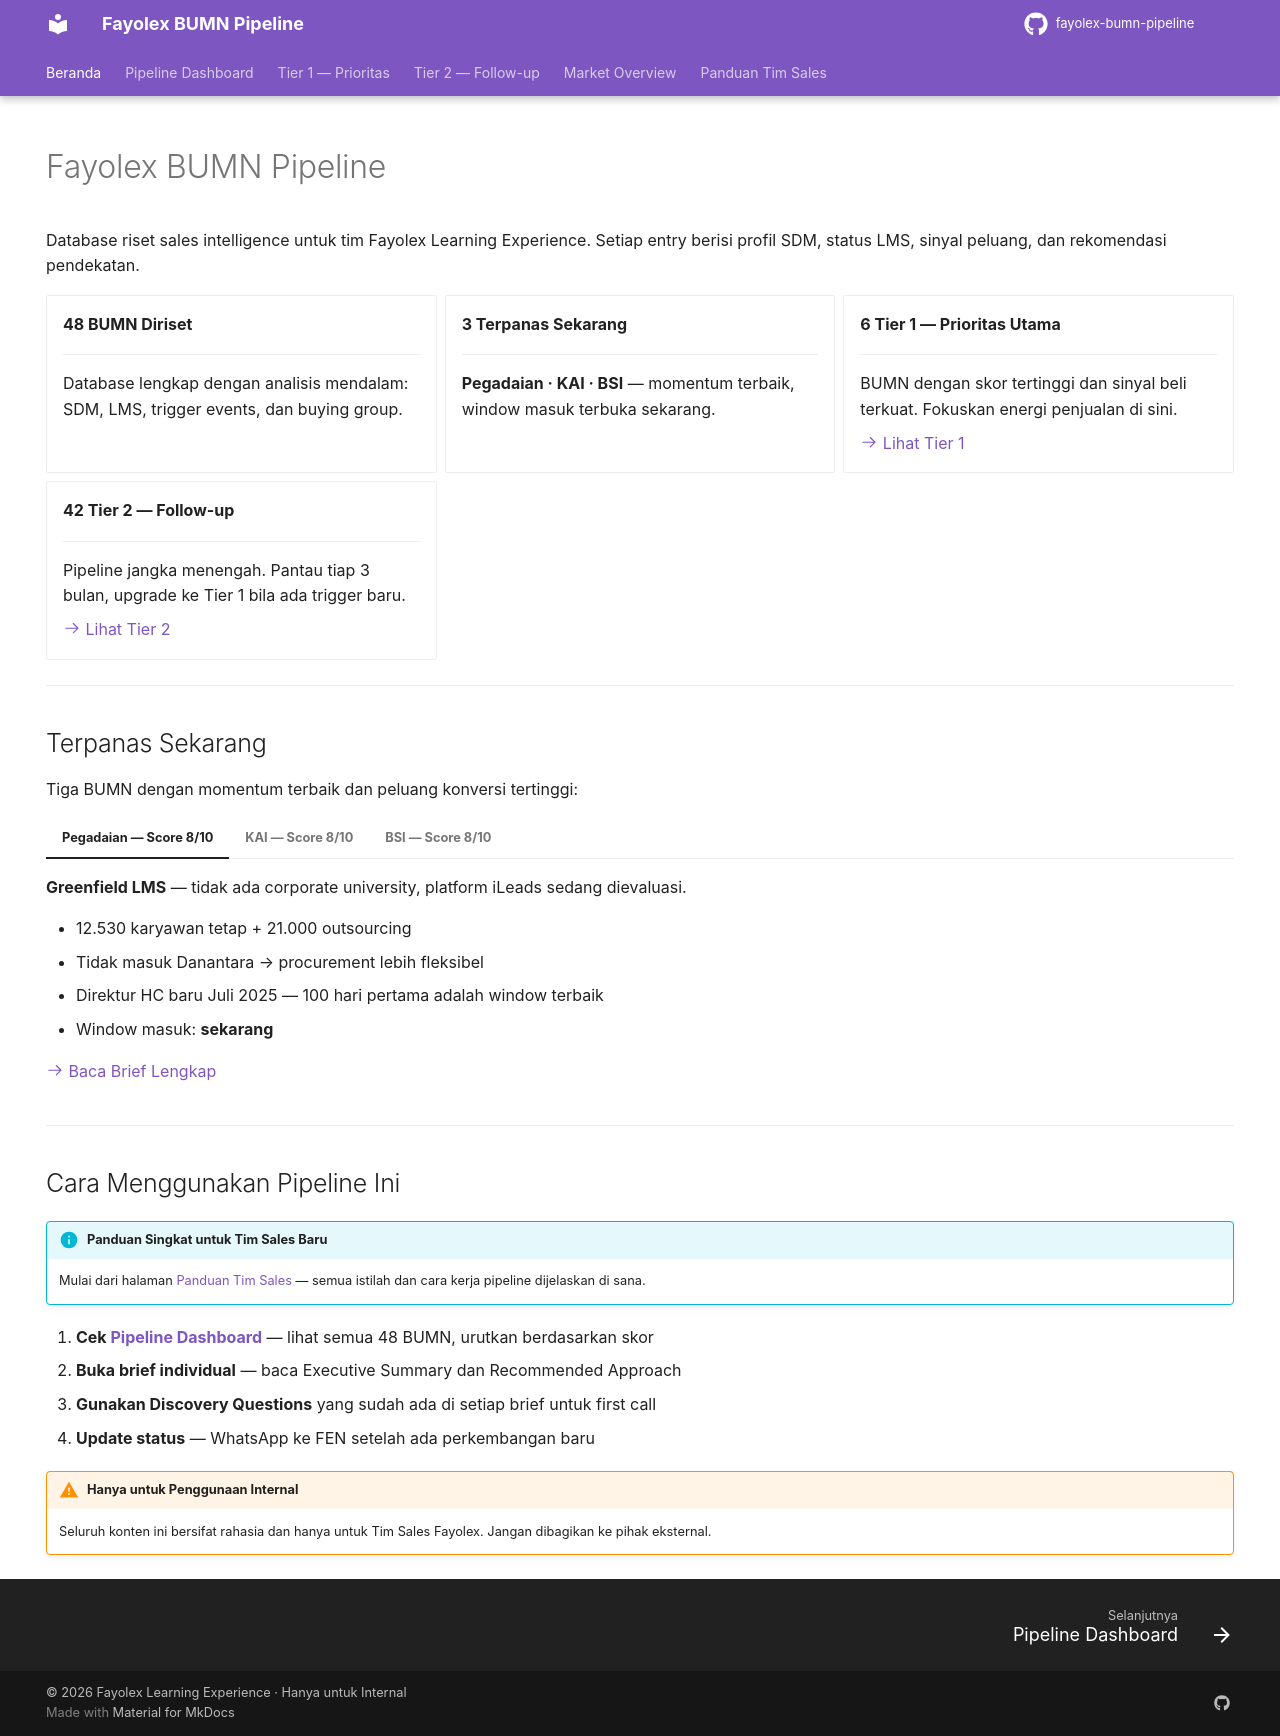

repository: fentonmartin/fayolex-bumn-pipeline · page: index.html · generator: mkdocs

---
title: Beranda
hide:
  - navigation
  - toc
---

# Fayolex BUMN Pipeline

Database riset sales intelligence untuk tim Fayolex Learning Experience. Setiap entry berisi profil SDM, status LMS, sinyal peluang, dan rekomendasi pendekatan.

<div class="grid cards" markdown>

-   **48 BUMN Diriset**

    ---

    Database lengkap dengan analisis mendalam: SDM, LMS, trigger events, dan buying group.

-   **3 Terpanas Sekarang**

    ---

    **Pegadaian · KAI · BSI** — momentum terbaik, window masuk terbuka sekarang.

-   **6 Tier 1 — Prioritas Utama**

    ---

    BUMN dengan skor tertinggi dan sinyal beli terkuat. Fokuskan energi penjualan di sini.

    [:octicons-arrow-right-24: Lihat Tier 1](tier1/index.md)

-   **42 Tier 2 — Follow-up**

    ---

    Pipeline jangka menengah. Pantau tiap 3 bulan, upgrade ke Tier 1 bila ada trigger baru.

    [:octicons-arrow-right-24: Lihat Tier 2](tier2/index.md)

</div>

---

## Terpanas Sekarang

Tiga BUMN dengan momentum terbaik dan peluang konversi tertinggi:

=== "Pegadaian — Score 8/10"

    **Greenfield LMS** — tidak ada corporate university, platform iLeads sedang dievaluasi.

    - 12.530 karyawan tetap + 21.000 outsourcing
    - Tidak masuk Danantara → procurement lebih fleksibel
    - Direktur HC baru Juli 2025 — 100 hari pertama adalah window terbaik
    - Window masuk: **sekarang**

    [:octicons-arrow-right-24: Baca Brief Lengkap](tier1/pegadaian.md)

=== "KAI — Score 8/10"

    **Greenfield LMS** — belum ada corporate university terstandarisasi.

    - 29.707 karyawan, kebutuhan safety training reguler
    - Masuk Danantara → potensi standarisasi lintas BUMN
    - Window masuk: **sekarang**

    [:octicons-arrow-right-24: Baca Brief Lengkap](tier1/kereta-api-indonesia.md)

=== "BSI — Score 8/10"

    **Greenfield / Take-over** — bank syariah terbesar, learning landscape masih berkembang pasca merger.

    - 17.234 karyawan, lahir dari merger 2021 → butuh unified learning
    - Sertifikasi syariah compliance wajib → recurring training
    - Window masuk: **sekarang**

    [:octicons-arrow-right-24: Baca Brief Lengkap](tier1/bsi.md)

---

## Cara Menggunakan Pipeline Ini

!!! info "Panduan Singkat untuk Tim Sales Baru"
    Mulai dari halaman [Panduan Tim Sales](guide.md) — semua istilah dan cara kerja pipeline dijelaskan di sana.

1. **Cek [Pipeline Dashboard](dashboard.md)** — lihat semua 48 BUMN, urutkan berdasarkan skor
2. **Buka brief individual** — baca Executive Summary dan Recommended Approach
3. **Gunakan Discovery Questions** yang sudah ada di setiap brief untuk first call
4. **Update status** — WhatsApp ke FEN setelah ada perkembangan baru

!!! warning "Hanya untuk Penggunaan Internal"
    Seluruh konten ini bersifat rahasia dan hanya untuk Tim Sales Fayolex. Jangan dibagikan ke pihak eksternal.
